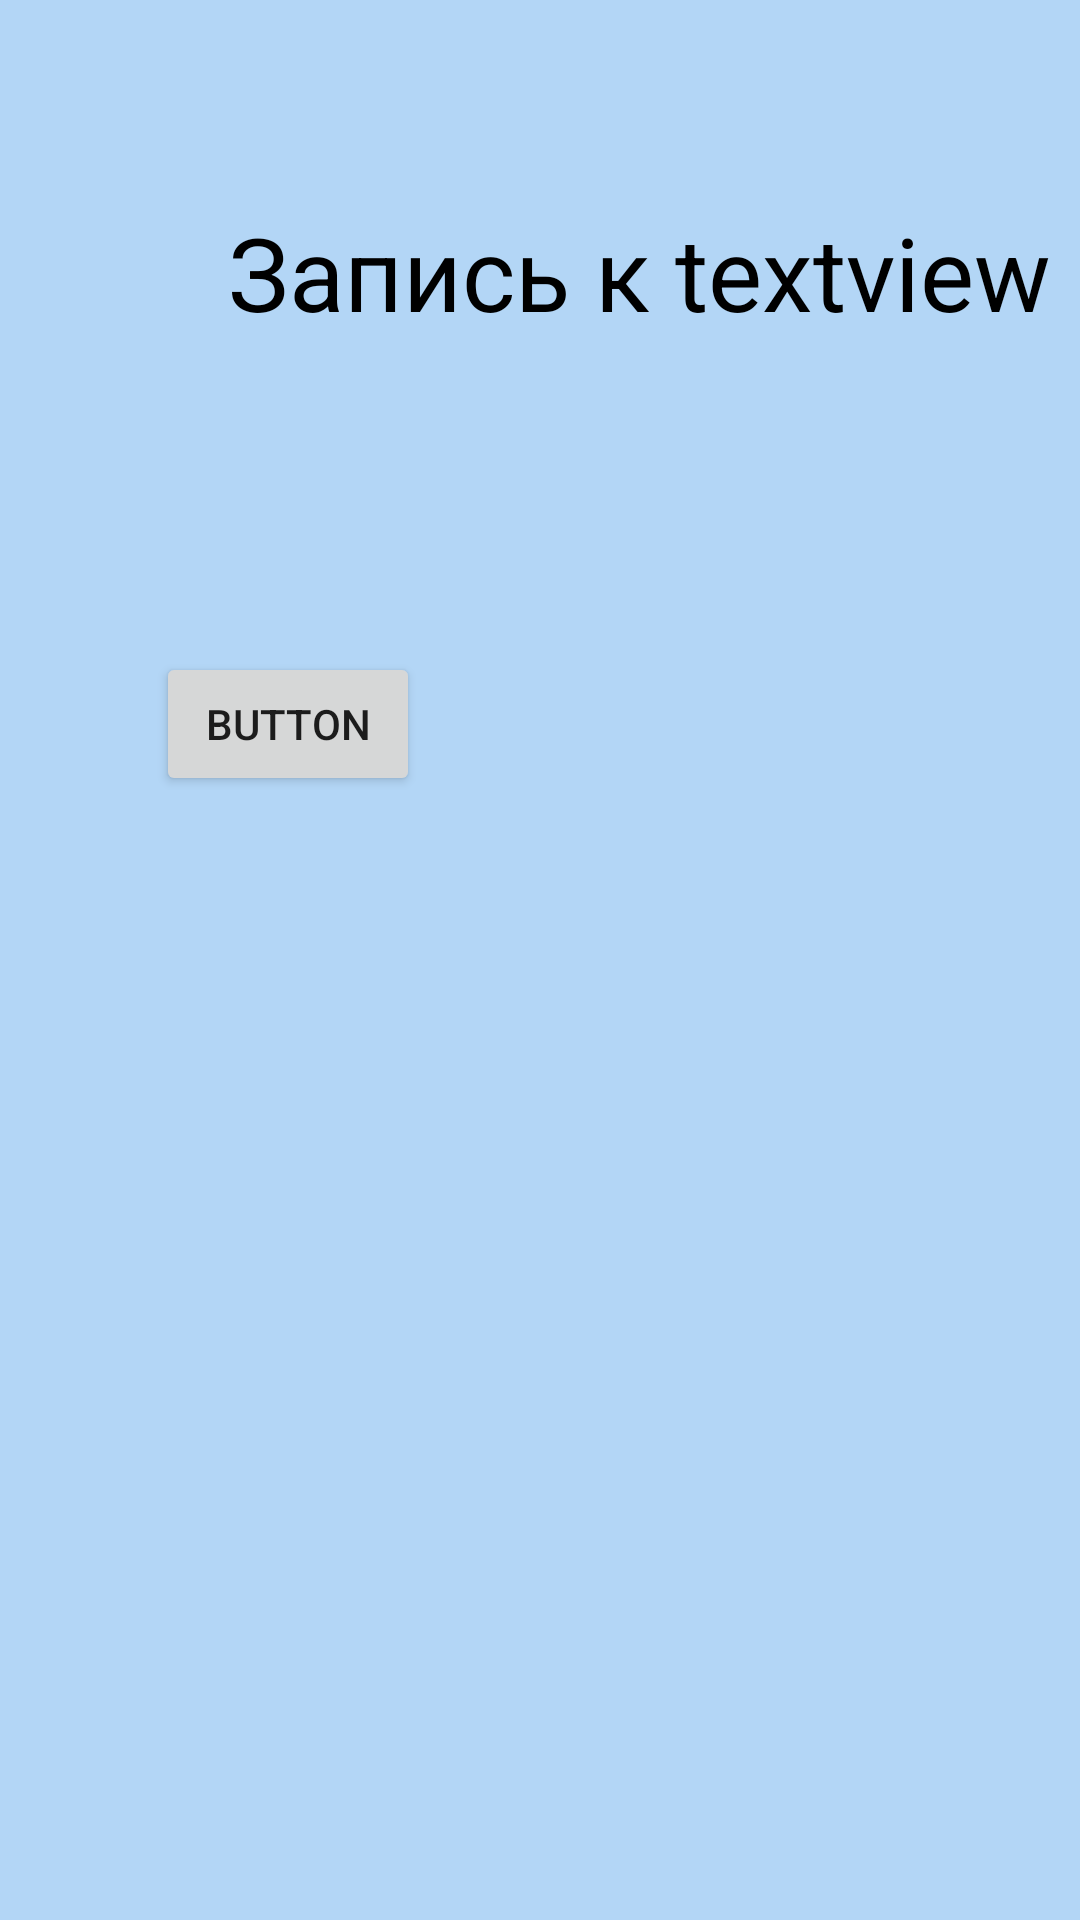

This screen was rendered from an Android layout file. Write that file and the resources it references.
<!-- AndroidManifest.xml: application theme Theme.Zoo_clinic -->
<!-- res/layout/activity_doctors_appointment.xml -->
<?xml version="1.0" encoding="utf-8"?>
<androidx.constraintlayout.widget.ConstraintLayout xmlns:android="http://schemas.android.com/apk/res/android"
    xmlns:app="http://schemas.android.com/apk/res-auto"
    xmlns:tools="http://schemas.android.com/tools"
    android:layout_width="match_parent"
    android:layout_height="match_parent"
    android:background="#9E85BDF1"
    tools:context=".Doctors_appointment">

    <TextView
        android:id="@+id/textView"
        android:layout_width="wrap_content"
        android:layout_height="wrap_content"
        android:layout_marginStart="76dp"
        android:layout_marginTop="68dp"
        android:text="Запись к textview"
        android:textAlignment="center"
        android:textColor="#000000"
        android:textSize="34sp"
        app:layout_constraintStart_toStartOf="parent"
        app:layout_constraintTop_toTopOf="parent" />

    <Button
        android:id="@+id/button2"
        android:layout_width="wrap_content"
        android:layout_height="wrap_content"
        android:layout_marginStart="52dp"
        android:layout_marginTop="104dp"
        android:text="Button"
        app:layout_constraintStart_toStartOf="parent"
        app:layout_constraintTop_toBottomOf="@+id/textView" />

</androidx.constraintlayout.widget.ConstraintLayout>
<!-- resources referenced by this layout -->
<resources>
  <style name="Theme.Zoo_clinic" parent="Theme.MaterialComponents.DayNight.DarkActionBar">
          
          <item name="colorPrimary">@color/purple_500</item>
          <item name="colorPrimaryVariant">@color/purple_700</item>
          <item name="colorOnPrimary">@color/white</item>
          
          <item name="colorSecondary">@color/teal_200</item>
          <item name="colorSecondaryVariant">@color/teal_700</item>
          <item name="colorOnSecondary">@color/black</item>
          
          <item name="android:statusBarColor" tools:targetApi="l">?attr/colorPrimaryVariant</item>
          
      </style>
  <!-- not gathered from this repository: default colours our renderer supplied (Android Studio template values) -->
  <color name="purple_500">#FF6200EE</color>
  <color name="purple_700">#FF3700B3</color>
  <color name="teal_200">#FF03DAC5</color>
  <color name="teal_700">#FF018786</color>
  <color name="black">#FF000000</color>
  <color name="white">#FFFFFFFF</color>
</resources>
